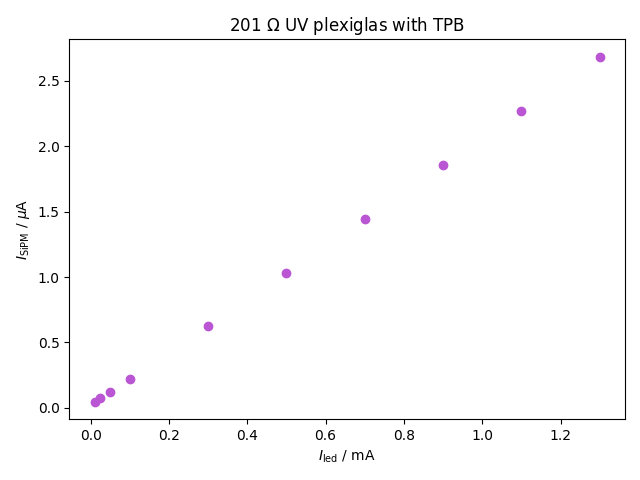

The table this chart was drawn from, first rows:
asd
asd
asd
10e-6, 4.3589662e-08
25e-6, 7.14373185e-08
50e-6, 1.18370885e-07
100e-6, 2.1693545499999999e-07
0.3e-3, 6.217731249999999e-07
0.5e-3, 1.03072615e-06
0.7e-3, 1.44302845e-06
0.9e-3, 1.85972205e-06
1.1e-3, 2.2732805e-06
1.3e-3, 2.68636945e-06
